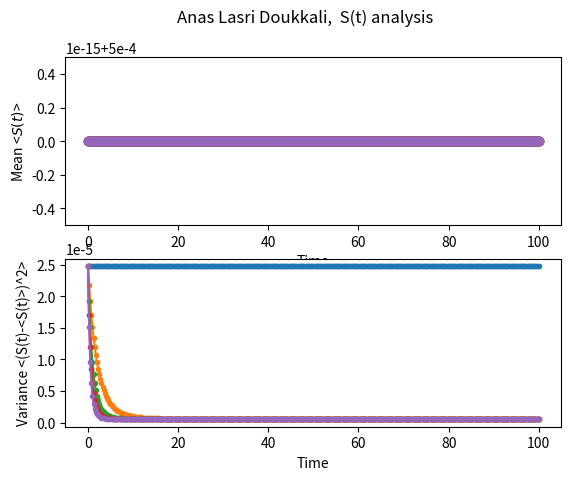

Reproduce this figure in Python. (Note: this script raises an exception after producing the figure.)
"""M345SC Homework 2, part 2
Your name and CID here
"""

#==============================================================================#
#=================================Part 2=======================================#
#==============================================================================#

import numpy as np                                  # Numpy
import networkx as nx                               # Networkx
from scipy.integrate import odeint                  # Scipy
import matplotlib.pyplot as plt                     # Matplotlib

#-------------------------------Part 2.1---------------------------------------#

def model1(G,x=0,params=(50,80,105,71,1,0),tf=6,Nt=400,display=False):
    """
    Question 2.1
    Simulate model with tau=0

    Input:
    G: Networkx graph
    params: contains model parameters, see code below.
    tf,Nt: Solutions Nt time steps from t=0 to t=tf (see code below)
    display: A plot of S(t) for the infected node is generated when true

    x: node which is initially infected

    Output:
    S: Array containing S(t) for infected node
    """
    a,theta1,theta2,g,k,tau=params                      # Reading parameters
    tarray = np.linspace(0,tf,Nt+1)                     # Defining the time vector
    S = np.zeros(Nt+1)                                  # Initializing S

    #Function in which the equations will be defined to later be called
    #by an ode solver on Scipy.
    def infection(x,t,params=(50,80,105,71,1,0)):
        a,theta1,theta2,g,k,tau=params
        #Initialize the states
        v = x[0]
        i = x[1]
        s = x[2]

        theta = theta1+theta2*(1-np.sin(2*np.pi*t))     # Precalculate theta
        #We know that the RHS sum will be zero since the flux matrix is zero
        #due to the fact that tau is zero
        dvdt = k*(1 - v) - theta*(s*v)
        didt = theta*s*v - (k + a)*i
        dsdt = a*i - (g + k)*s

        return [dvdt,didt,dsdt]

    x0 = [0.1,0.05,0.05]                                # Initial state conditions
    x = odeint(infection,x0,tarray)                     # Using ode solver

    S = x[:,2]                                          # Retrieving S from entire solution

    if display == True:
        plt.scatter(tarray,S)                           # Scatter plot required
        plt.ylim(-0.005,0.07)
    return S


#--------------------------------Part 2.2--------------------------------------#

def modelN(G,x=0,params=(50,80,105,71,1,0.01),tf=6,Nt=400,display=False):
    """
    Question 2.1
    Simulate model with tau=0

    Input:
    G: Networkx graph
    params: contains model parameters, see code below.
    tf,Nt: Solutions Nt time steps from t=0 to t=tf (see code below)
    display: A plot of S(t) for the infected node is generated when true

    x: node which is initially infected

    Output:
    Smean,Svar: Array containing mean and variance of S across network nodes at
                each time step.
    """
    a,theta0,theta1,g,k,tau=params              # Reading in parameters
    tarray = np.linspace(0,tf,Nt+1)             # Defining time array
    Smean = np.zeros(Nt+1)                      # Initializing Smean container
    Svar = np.zeros(Nt+1)                       # Initializing Svar container
    N = nx.number_of_nodes(G)                   # Defining number of nodes
    # Initializing y0
    y_S = np.zeros(N)
    y_I = np.zeros(N)
    y_V = np.ones(N)
    y_S[x] = 0.05                               # Spreader ratio initial for infected node
    y_I[x] = 0.05                               # Infected ratio initial for infected node
    y_V[x] = 0.1                                # Vulnerable ratio initial for infected node

    # Concatenating the separate initial condition vectors
    z = np.concatenate([y_S,y_I])
    y0 = np.concatenate([z,y_V])
    #print(y0)


    #-----------------------Defining the adjacency matrix ---------------------#
    A = nx.adjacency_matrix(G).toarray()                   # Adjacency matrix
    q_i = np.array(A.sum(axis=0))                          # Getting the node degrees from Adjacency matrix
    q_im = np.array([q_i,]*N).T                            # Extending previous matrix to square matrix
    sum_kj = np.dot(q_i,A)                                 # Calculating the denominator of the flux matrix
    flux_ij = np.array(tau*np.divide(np.multiply(q_im,A),sum_kj)) # Calculating the flux matrix
    flux_ij[np.isnan(flux_ij)] = 0                         # Nan condition for non connected nodes
    #print(np.sum(flux_ij,axis=0))                         # Can be used to make sure flux matrix is the correct one

    def RHS(y,t):
        """Compute RHS of model at time t
        input: y should be a 3N x 1 array containing with
        S,I,V corresponding to
        S on nodes 0 to N-1, I on nodes 0 to N-1, and
        V on nodes 0 to N-1, respectively.
        output: dy: also a 3N x 1 array corresponding to dy/dt

        Discussion: We  are now asked to discuss an estimate of the number of calculations
        that we used to calculate S_i. It is important to note that the calculation in my case
        was simplified as the substractive term in the sum in the RHS can simply be simplified
        to (tau*S) this is due to the fact that we can take S outside of that sum and we are left
        with a sum over the flux matrix axis, which as described in the question itself
        is equivalent to tau. Taking all of this into account, we can see that we have done
        four matrix operations and 3 basic addition substraction operations. Since while,
        dealing with matrices we limited our calculations to arrays of size N we can say that
        we have approximately used 4*N
        """
        S = np.array(y[:N])                     # Reading initial Spreaders array
        I = np.array(y[N:2*N])                  # Reading initial Infected array
        V = np.array(y[2*N:3*N])                # Reading initial vulnerable array
        dy = np.zeros(3*N)                      # Initializing dy

        #Precalculating
        theta = theta0 + theta1*(1 - np.sin(2*np.pi*t))

        #Setting up the equations
        dy[:N] = a*I - (g + k)*S + np.dot(flux_ij,S) - tau*S                         # S_i
        dy[N:2*N] = theta*np.multiply(S,V) - (k + a)*I + np.dot(flux_ij,I) - tau*I   # I_i
        dy[2*N:3*N] = k - k*V - theta*np.multiply(S,V)  + np.dot(flux_ij,V) - tau*V  # V_i

        return dy

    y = odeint(RHS,y0,tarray)                   # Using odeint scipy ode solver
    S = y[:,:N]                                 # Retrieve S from the solution matrix
    Smean = np.mean(S,axis=1)                   # Calculate the mean of S
    Svar = np.var(S,axis=1)                     # Calculate the variance of Svar


    # If display=True, plot Smean and Svar against time
    if display == True:
        plt.figure()
        plt.scatter(tarray,Smean,s=10,c='blue')
        plt.ylim(0,1.15*max(Smean))
        plt.xlabel('t')
        plt.ylabel('<S(t)>')
        plt.title('Anas Lasri, mean of S(t)')
        plt.savefig('CW2p1.png', dpi = 500)     # Saving the plots to my machine

        plt.figure()
        plt.scatter(tarray,Svar,s=10,c='magenta')
        plt.ylim(0,1.15*max(Svar))
        plt.xlabel('t')
        plt.ylabel('$<(S(t)-<S(t)>)^2>$')
        plt.title('Anas Lasri, variance of S(t)')
        plt.savefig('CW2p2.png', dpi = 500)     # Saving the plots to my machine


    return Smean, Svar



#--------------------------------Part 2.3--------------------------------------#

"""
This next function is simply a modification of modelN that I will use for the last
part of the coursework to generate plots, as my plots will require me to compute
not only S but also I and V. I will not comment the next function as it follows the exact
same pattern in the previous one.
"""

def modelN_modified(G,x=0,params=(0,0,0,0,0,0),tf=6,Nt=400,display=False):
    """
    Question 2.1
    Simulate model with tau=0

    Input:
    G: Networkx graph
    params: contains model parameters, see code below.
    tf,Nt: Solutions Nt time steps from t=0 to t=tf (see code below)
    display: A plot of S(t) for the infected node is generated when true

    x: node which is initially infected

    Output:
    Smean,Svar: Array containing mean and variance of S across network nodes at
                each time step.
    """
    a,theta0,theta1,g,k,tau=params
    tarray = np.linspace(0,tf,Nt+1)
    Smean = np.zeros(Nt+1)
    Svar = np.zeros(Nt+1)
    N = nx.number_of_nodes(G)           # Defining number of nodes
    y_S = np.zeros(N)
    y_I = np.zeros(N)
    y_V = np.ones(N)
    y_S[x] = 0.05
    y_I[x] = 0.05
    y_V[x] = 0.1

    z = np.concatenate([y_S,y_I])
    y0 = np.concatenate([z,y_V])


    #-------------------- Defining the adjacency matrix --------------------
    A = nx.adjacency_matrix(G).toarray()
    q_i = np.array(A.sum(axis=0))
    q_im = np.array([q_i,]*N).T
    sum_kj = np.dot(q_i,A)
    flux_ij = np.array(tau*np.divide(np.multiply(q_im,A),sum_kj))
    flux_ij[np.isnan(flux_ij)] = 0



    def RHS(y,t):
        """Compute RHS of model at time t
        input: y should be a 3N x 1 array containing with
        S,I,V corresponding to
        S on nodes 0 to N-1, I on nodes 0 to N-1, and
        V on nodes 0 to N-1, respectively.
        output: dy: also a 3N x 1 array corresponding to dy/dt

        Discussion: add discussion here
        """
        #a,theta0,theta1,g,k,tau=params      # Input parameters
        #N = nx.number_of_nodes(G)           # Defining number of nodes
        S = np.array(y[:N])
        I = np.array(y[N:2*N])
        V = np.array(y[2*N:3*N])
        dy = np.zeros(3*N)                  # Initializing dy

        theta = theta0 + theta1*(1 - np.sin(2*np.pi*t))

        dy[:N] = a*I - (g + k)*S + np.dot(flux_ij,S) - tau*S
        dy[N:2*N] = theta*np.multiply(S,V) - (k + a)*I + np.dot(flux_ij,I) - tau*I
        dy[2*N:3*N] = k - k*V - theta*np.multiply(S,V)  + np.dot(flux_ij,V) - tau*V


        return dy

    y = odeint(RHS,y0,tarray)
    S = y[:,:N]
    I = y[:,N:2*N]
    V = y[:,2*N:3*N]
    Smean = np.mean(S,axis=1)
    Svar = np.var(S,axis=1)
    Imean = np.mean(I,axis=1)
    Ivar = np.var(I,axis=1)
    Vmean = np.mean(V,axis=1)
    Vvar = np.var(V,axis=1)



    return Smean, Svar,Imean, Ivar, Vmean, Vvar


def diffusion(G,tf=100,Nt=400,display=False):
    """Analyze similarities and differences
    between simplified infection model and linear diffusion on
    Barabasi-Albert networks.
    Modify input and output as needed.

    Discussion: For this last part of the coursework I decided to create a new copy of
    the modelN function and instead of just returning the Smean and Svar, to return all
    of the states we have calculated and hence we can plot multiple plots that draw
    relationships between these states. I start with a plot of the mean and variance
    of S while changing both parameters tau and theta0 at the same time. As you can see
    from fig1.png this had no effect whatsoever on the mean. The variance as well on the
    other hand does not undergo any drastic changes. This can be easily spotted from the
    equation of S itself. The only change that would be expected from this graph
    is if tau is the parameter changed out of proportion with respect to theta0.
    For the second and Third plots I decided to compare both other states, V and I with
    their mean and variance. The results were interesting as one find a high inverse correlation
    between both measures of both states. This is due especially to one of the terms
    that is present in the equation for both of these states (theta*S*V), this term
    is present in the equation for I as an additive term and in the equation for V as
    a substractive term which explains perfectly the patterns we see in fig2 and fig3.
    In these two last figures the dotted lines represent the plots for the V(vulnerable) state, while the
    other normal drawn lines represent the I(infected) state. This tell us a lot about
    the states of the system.
    """
    theta_0=  np.linspace(0,15,5)
    tau_0 = np.linspace(0,1,5)
    Smean_m = np.zeros((len(tau_0),Nt+1))
    Svar_m = np.zeros((len(tau_0),Nt+1))
    Vmean_m = np.zeros((len(tau_0),Nt+1))
    Vvar_m = np.zeros((len(tau_0),Nt+1))
    Imean_m = np.zeros((len(tau_0),Nt+1))
    Ivar_m = np.zeros((len(tau_0),Nt+1))

    tarray = np.linspace(0,tf,Nt+1)
    for i in range(len(tau_0)):
        Smean_m[i][:], Svar_m[i][:], Imean_m[i][:], Ivar_m[i][:], Vmean_m[i][:], Vvar_m[i][:] = modelN_modified(G,x=0,params=(0,theta_0[i],0,0,0,tau_0[i]),tf=100,Nt=400,display=False)

    plt.figure()
    plt.subplot(2, 1, 1)
    for i in range(len(tau_0)):
        plt.plot(tarray, Smean_m[i][:], 'o-')
    plt.ylabel('Mean <$S(t)$> ')
    plt.xlabel('Time')

    plt.subplot(2, 1, 2)
    for i in range(len(tau_0)):
        plt.plot(tarray, Svar_m[i][:], '.-')
    plt.xlabel('Time')
    plt.ylabel('Variance <(S(t)-<S(t)>)^2>')
    plt.suptitle('Anas Lasri Doukkali,  S(t) analysis')
    plt.savefig('fig1.png',dpi = 500)
    plt.show()

    plt.figure()
    for i in range(len(tau_0)):
        plt.hold(True)
        plt.plot(tarray,Ivar_m[i][:],'-',tarray,Vvar_m[i][:],'--')
    plt.xlabel('Time')
    plt.ylabel('Variance')
    plt.title('Anas Lasri, \n Plot comparing the variance of I and V')
    plt.savefig('fig2.png',dpi=500)
    plt.show()

    plt.figure()
    for i in range(len(tau_0)):
        plt.hold(True)
        plt.plot(tarray,Imean_m[i][:],'-',tarray,Vmean_m[i][:],'--')
    plt.xlabel('Time')
    plt.ylabel('Mean')
    plt.title('Anas Lasri, \n Plot comparing the mean of I and V')
    plt.legend()
    plt.savefig('fig3.png',dpi=500)
    plt.show()



    return None #modify as needed


if __name__=='__main__':
    #add code here to call diffusion and generate figures equivalent
    #to those you are submitting
    G = nx.barabasi_albert_graph(100,5)
    diffusion(G)
